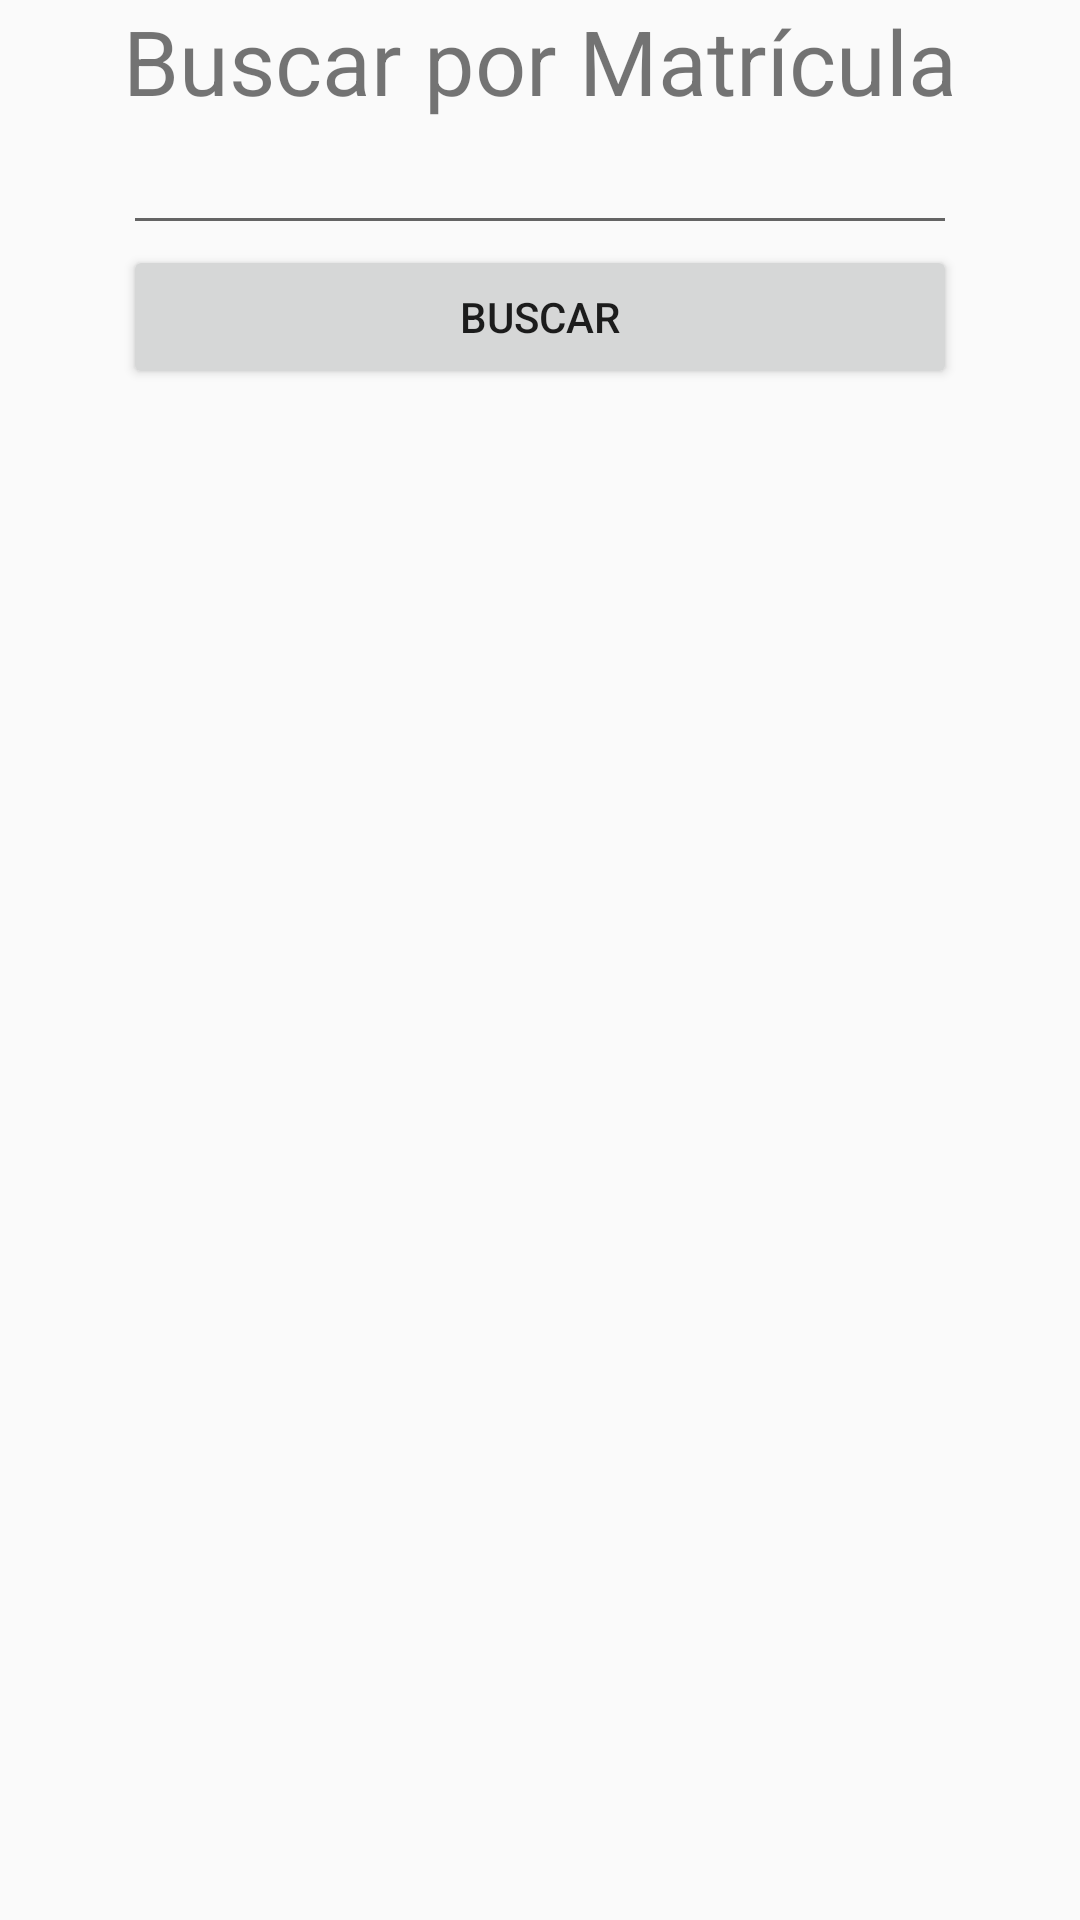

Produce the Android XML layout that renders to this screen, including the resource entries it uses.
<!-- AndroidManifest.xml: application theme AppTheme -->
<!-- res/layout/find_code.xml -->
<?xml version="1.0" encoding="utf-8"?>
<android.support.constraint.ConstraintLayout xmlns:android="http://schemas.android.com/apk/res/android"
    xmlns:app="http://schemas.android.com/apk/res-auto"
    xmlns:tools="http://schemas.android.com/tools"
    android:layout_width="match_parent"
    android:layout_height="match_parent"
    tools:context="ufpr.com.br.trabalhomobile.MainActivity">

    <TableLayout
        android:layout_width="fill_parent"
        android:layout_height="fill_parent"
        android:stretchColumns="1">

        <TableRow
            android:layout_width="match_parent"
            android:layout_height="match_parent"
            android:gravity="center_horizontal">

            <TextView
                android:id="@+id/textView"
                android:layout_width="fill_parent"
                android:layout_height="fill_parent"
                android:text="Buscar por Matrícula"
                android:textSize="30sp" />
        </TableRow>

        <TableRow
            android:layout_width="match_parent"
            android:layout_height="match_parent"
            android:gravity="center_horizontal">

            <EditText
                android:id="@+id/etFindCode"
                android:layout_width="wrap_content"
                android:layout_height="wrap_content"
                android:ems="10"
                android:inputType="textPersonName" />

        </TableRow>

        <TableRow
            android:layout_width="match_parent"
            android:layout_height="match_parent"
            android:gravity="center_horizontal"
            tools:layout_editor_absoluteX="224dp">

            <Button
                android:id="@+id/btFindCodeA"
                android:layout_width="wrap_content"
                android:layout_height="wrap_content"
                android:text="Buscar" />
        </TableRow>

    </TableLayout>

</android.support.constraint.ConstraintLayout>
<!-- resources referenced by this layout -->
<resources>
  <style name="AppTheme" parent="Theme.AppCompat.Light.DarkActionBar">
          
          <item name="colorPrimary">@color/colorPrimary</item>
          <item name="colorPrimaryDark">@color/colorPrimaryDark</item>
          <item name="colorAccent">@color/colorAccent</item>
  
      </style>
  <!-- not gathered from this repository: default colours our renderer supplied (Android Studio template values) -->
  <color name="colorPrimary">#FF6200EE</color>
  <color name="colorPrimaryDark">#FF3700B3</color>
  <color name="colorAccent">#FF03DAC5</color>
</resources>
